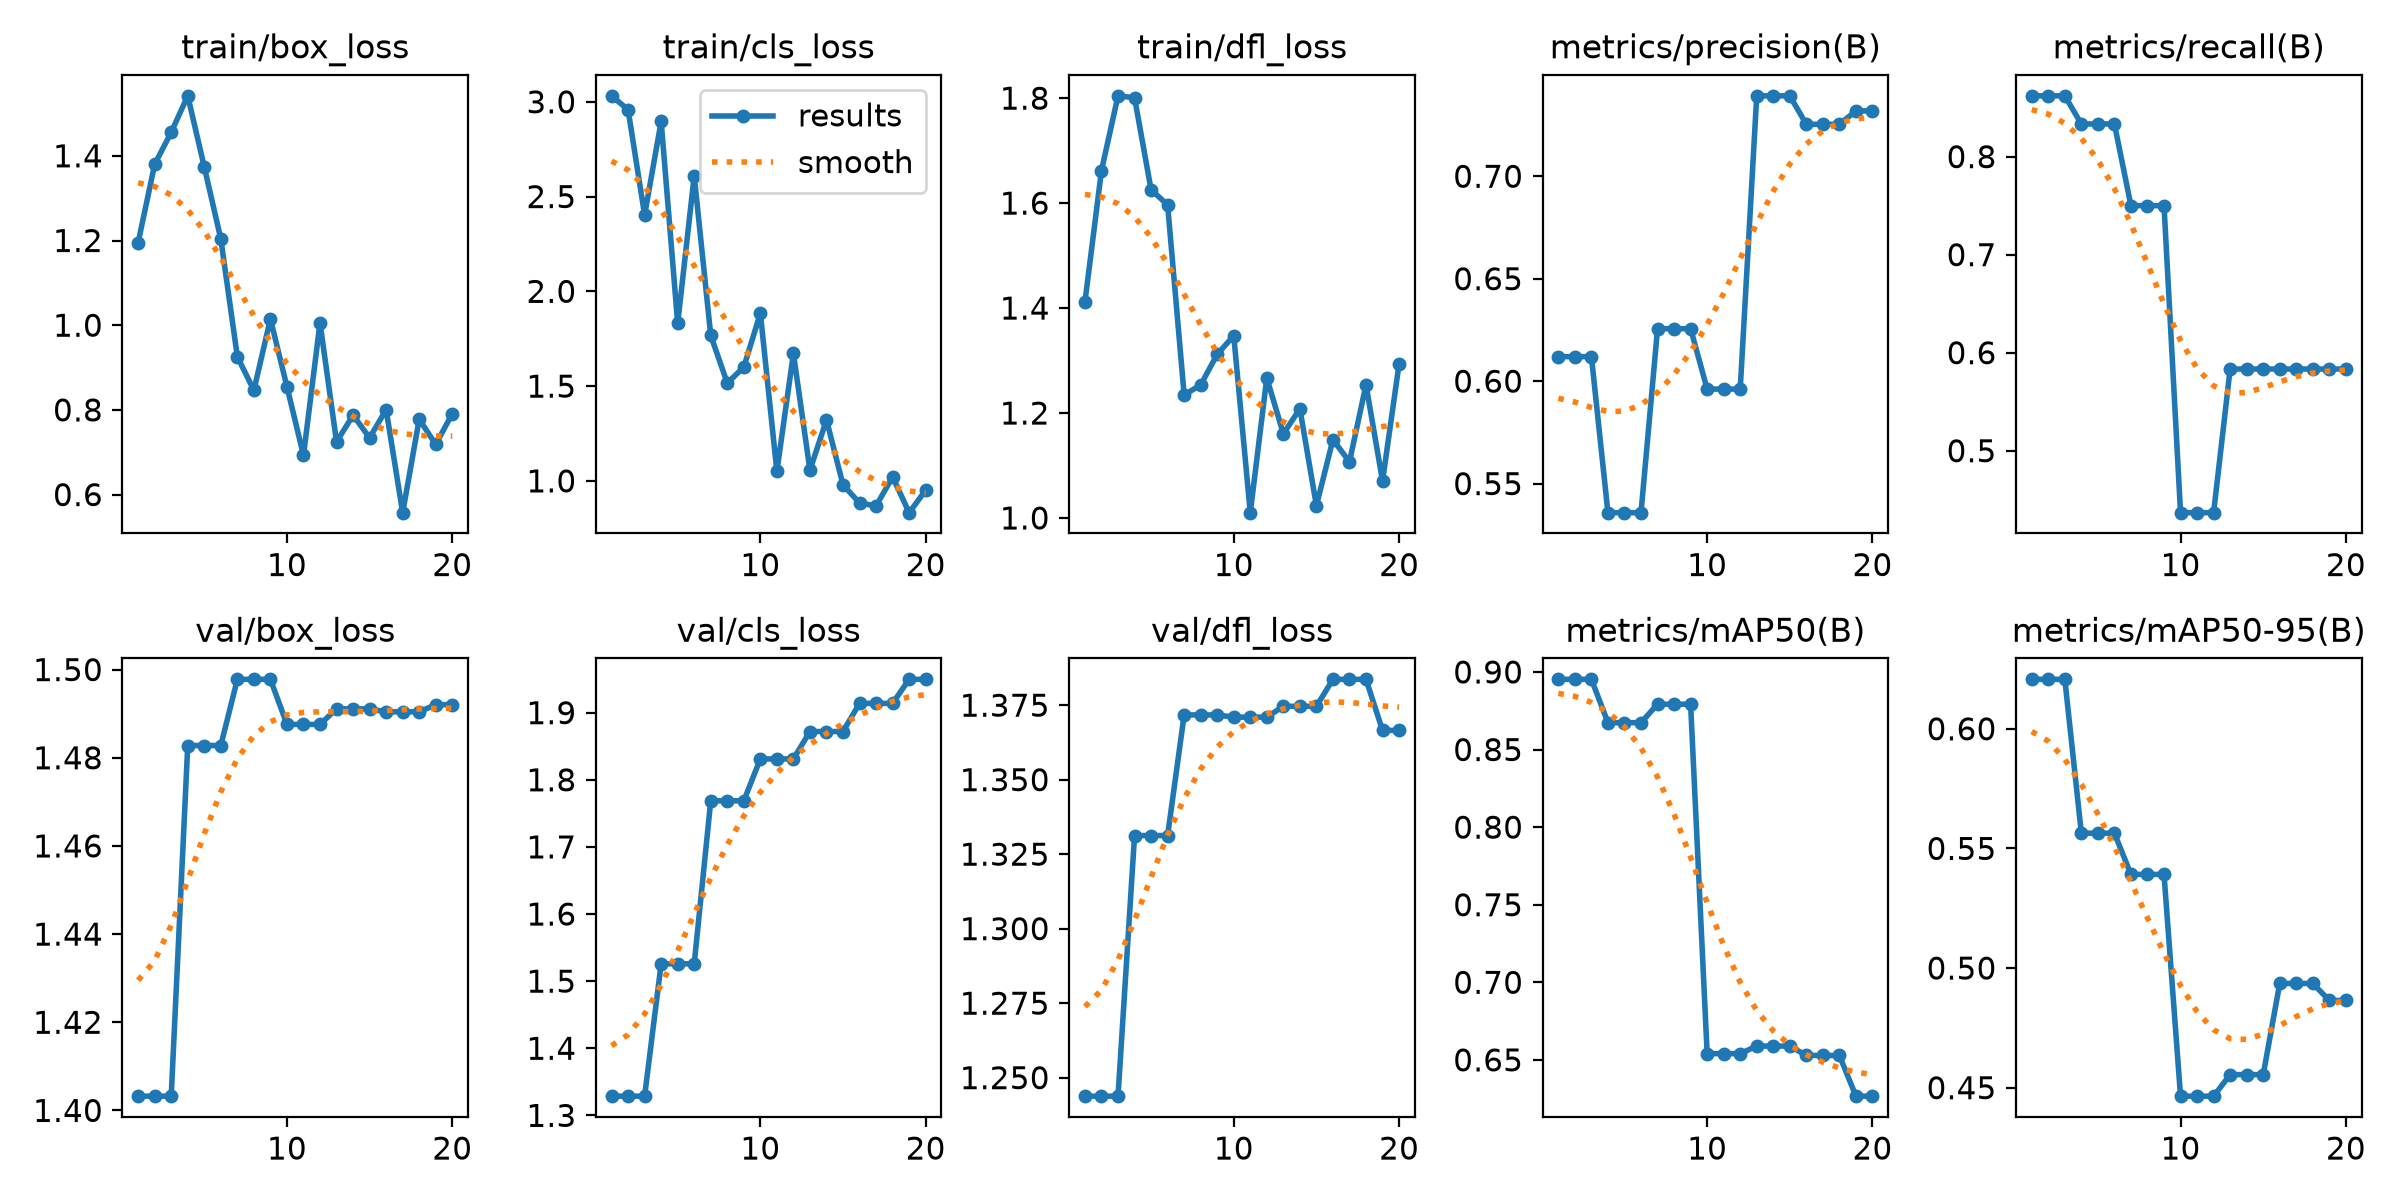

The table this chart was drawn from, first rows:
epoch, time, train/box_loss, train/cls_loss, train/dfl_loss, metrics/precision(B), metrics/recall(B), metrics/mAP50(B), metrics/mAP50-95(B), val/box_loss, val/cls_loss, val/dfl_loss, lr/pg0, lr/pg1, lr/pg2
1, 1.467, 1.195, 3.031, 1.412, 0.612, 0.862, 0.8952, 0.6207, 1.403, 1.329, 1.244, 0, 0, 0
2, 3.189, 1.38, 2.958, 1.662, 0.612, 0.862, 0.8952, 0.6207, 1.403, 1.329, 1.244, 3.77032e-05, 3.77032e-05, 3.77032e-05
3, 4.774, 1.456, 2.403, 1.804, 0.612, 0.862, 0.8952, 0.6207, 1.403, 1.329, 1.244, 7.14793e-05, 7.14793e-05, 7.14793e-05
4, 6.551, 1.542, 2.897, 1.801, 0.5358, 0.8333, 0.8673, 0.5564, 1.483, 1.526, 1.331, 0.0001013, 0.0001013, 0.0001013
5, 8.125, 1.374, 1.831, 1.626, 0.5358, 0.8333, 0.8673, 0.5564, 1.483, 1.526, 1.331, 9.5438e-05, 9.5438e-05, 9.5438e-05
6, 9.741, 1.204, 2.609, 1.597, 0.5358, 0.8333, 0.8673, 0.5564, 1.483, 1.526, 1.331, 8.95475e-05, 8.95475e-05, 8.95475e-05
7, 11.33, 0.9256, 1.768, 1.234, 0.6256, 0.75, 0.8792, 0.5392, 1.498, 1.769, 1.372, 8.3657e-05, 8.3657e-05, 8.3657e-05
8, 12.87, 0.8463, 1.516, 1.253, 0.6256, 0.75, 0.8792, 0.5392, 1.498, 1.769, 1.372, 7.77665e-05, 7.77665e-05, 7.77665e-05
9, 14.39, 1.015, 1.6, 1.312, 0.6256, 0.75, 0.8792, 0.5392, 1.498, 1.769, 1.372, 7.1876e-05, 7.1876e-05, 7.1876e-05
10, 16.11, 0.8548, 1.884, 1.347, 0.5961, 0.4368, 0.654, 0.4465, 1.488, 1.831, 1.371, 6.59855e-05, 6.59855e-05, 6.59855e-05
11, 17.59, 0.6927, 1.05, 1.01, 0.5961, 0.4368, 0.654, 0.4465, 1.488, 1.831, 1.371, 6.0095e-05, 6.0095e-05, 6.0095e-05
12, 19.21, 1.006, 1.672, 1.267, 0.5961, 0.4368, 0.654, 0.4465, 1.488, 1.831, 1.371, 5.42045e-05, 5.42045e-05, 5.42045e-05
13, 20.74, 0.7245, 1.056, 1.16, 0.7392, 0.5833, 0.6589, 0.4555, 1.491, 1.872, 1.375, 4.8314e-05, 4.8314e-05, 4.8314e-05
14, 22.27, 0.7876, 1.322, 1.208, 0.7392, 0.5833, 0.6589, 0.4555, 1.491, 1.872, 1.375, 4.24235e-05, 4.24235e-05, 4.24235e-05
15, 23.8, 0.734, 0.9793, 1.023, 0.7392, 0.5833, 0.6589, 0.4555, 1.491, 1.872, 1.375, 3.6533e-05, 3.6533e-05, 3.6533e-05
16, 25.35, 0.8005, 0.8835, 1.149, 0.7254, 0.5833, 0.6529, 0.4936, 1.49, 1.914, 1.384, 3.06425e-05, 3.06425e-05, 3.06425e-05
17, 26.83, 0.5573, 0.8678, 1.107, 0.7254, 0.5833, 0.6529, 0.4936, 1.49, 1.914, 1.384, 2.4752e-05, 2.4752e-05, 2.4752e-05
18, 28.27, 0.7779, 1.021, 1.254, 0.7254, 0.5833, 0.6529, 0.4936, 1.49, 1.914, 1.384, 1.88615e-05, 1.88615e-05, 1.88615e-05
19, 29.83, 0.7183, 0.8323, 1.07, 0.7319, 0.5833, 0.6266, 0.4864, 1.492, 1.95, 1.367, 1.2971e-05, 1.2971e-05, 1.2971e-05
20, 31.34, 0.791, 0.9509, 1.293, 0.7319, 0.5833, 0.6266, 0.4864, 1.492, 1.95, 1.367, 7.0805e-06, 7.0805e-06, 7.0805e-06
